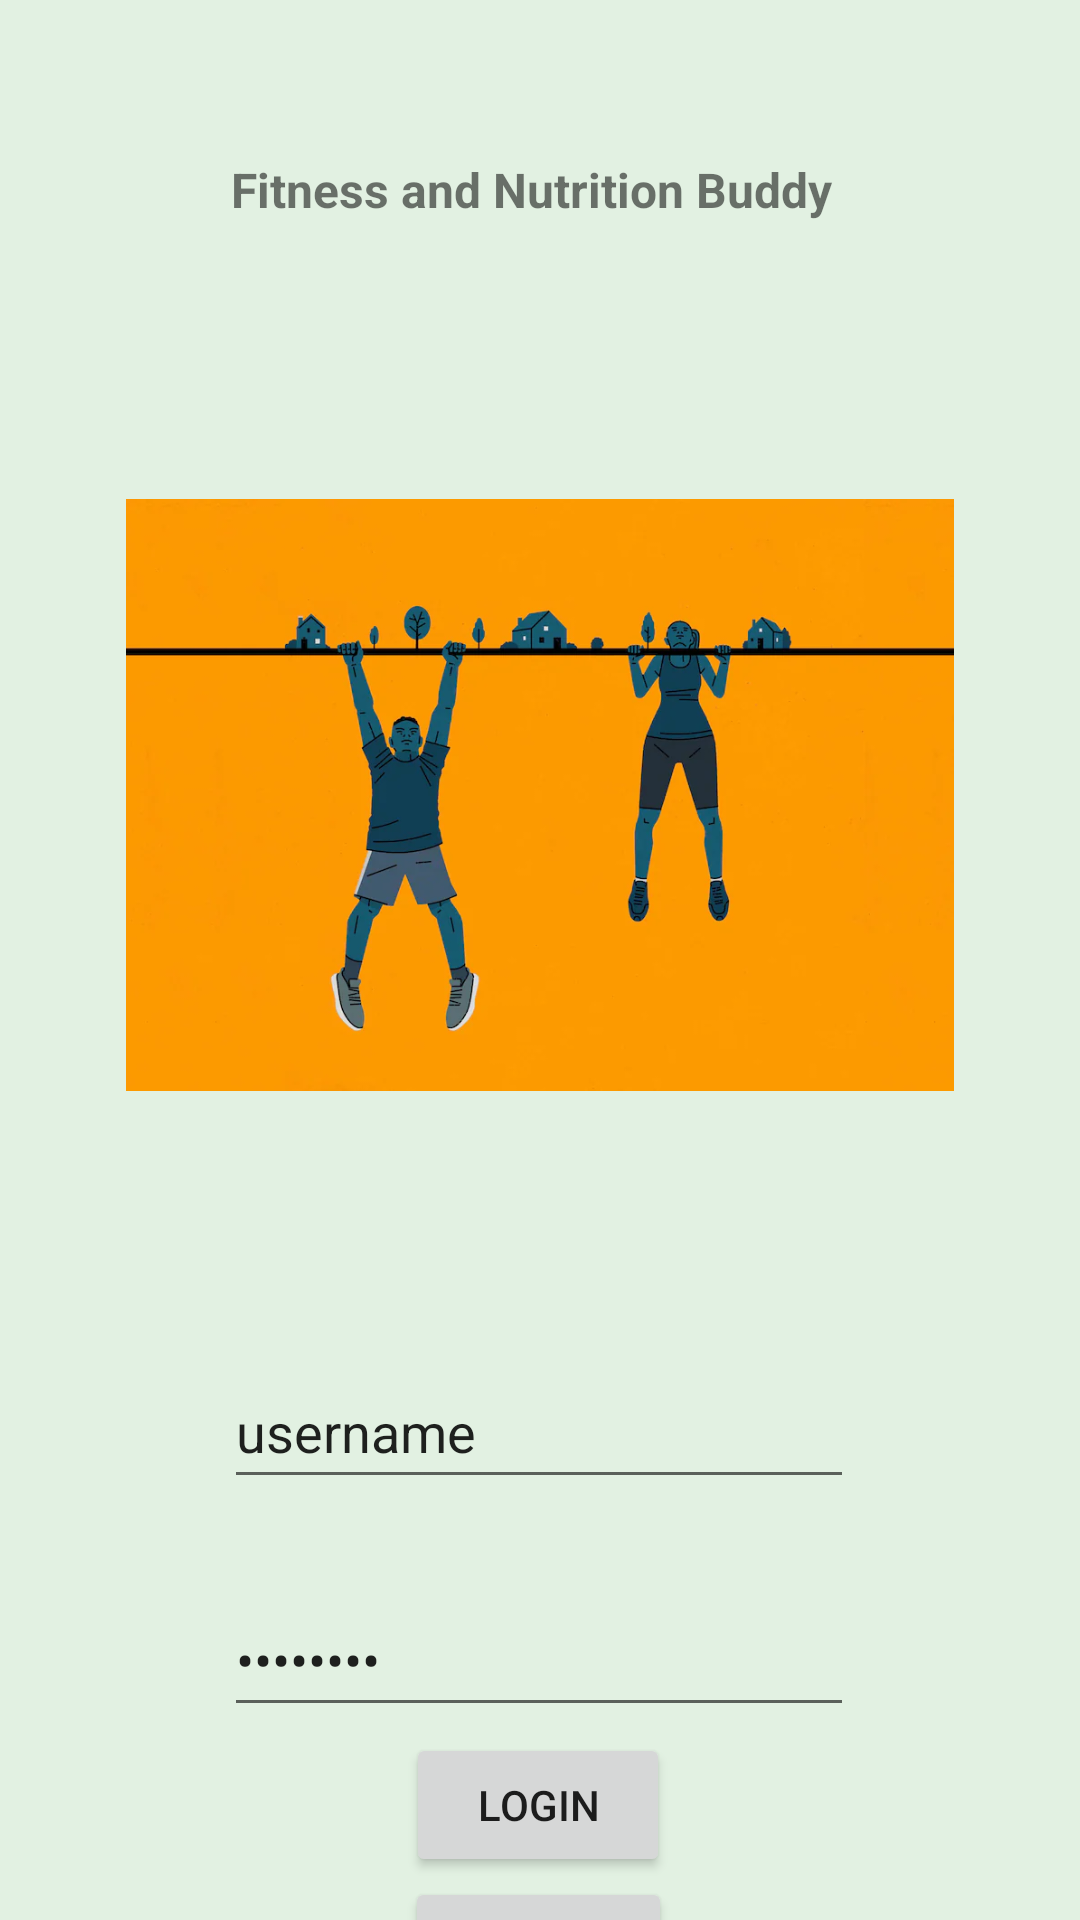

Reconstruct the res/layout file that produces this screen, plus the resources it refers to.
<!-- AndroidManifest.xml: application theme Theme.FitnessAndNutritionBuddy -->
<!-- res/layout/fragment_first.xml -->
<?xml version="1.0" encoding="utf-8"?>
<androidx.constraintlayout.widget.ConstraintLayout xmlns:android="http://schemas.android.com/apk/res/android"
    xmlns:app="http://schemas.android.com/apk/res-auto"
    xmlns:tools="http://schemas.android.com/tools"
    android:layout_width="match_parent"
    android:layout_height="match_parent"
    android:background="#E2F1E2"
    tools:context=".FirstFragment">


    <TextView
        android:id="@+id/textview_first"
        android:layout_width="238dp"
        android:layout_height="45dp"
        android:text="@string/app_name"
        android:textAlignment="center"
        android:textSize="16sp"
        android:textStyle="bold"
        app:layout_constraintBottom_toBottomOf="parent"
        app:layout_constraintEnd_toEndOf="parent"
        app:layout_constraintHorizontal_bias="0.476"
        app:layout_constraintStart_toStartOf="parent"
        app:layout_constraintTop_toTopOf="parent"
        app:layout_constraintVertical_bias="0.088" />

    <Button
        android:id="@+id/button_first"
        android:layout_width="wrap_content"
        android:layout_height="wrap_content"
        android:text="@string/next"
        app:layout_constraintBottom_toBottomOf="parent"
        app:layout_constraintEnd_toEndOf="parent"
        app:layout_constraintHorizontal_bias="0.498"
        app:layout_constraintStart_toStartOf="parent"
        app:layout_constraintTop_toBottomOf="@+id/editTextTextPassword"
        app:layout_constraintVertical_bias="0.123" />

    <EditText
        android:id="@+id/editTextTextPersonName"
        android:layout_width="wrap_content"
        android:layout_height="wrap_content"
        android:ems="10"
        android:inputType="textPersonName"
        android:minHeight="48dp"
        android:text="@string/username_placeholder"
        app:layout_constraintBottom_toBottomOf="parent"
        app:layout_constraintEnd_toEndOf="parent"
        app:layout_constraintHorizontal_bias="0.497"
        app:layout_constraintStart_toStartOf="parent"
        app:layout_constraintTop_toBottomOf="@+id/imageView"
        app:layout_constraintVertical_bias="0.249"
        tools:ignore="TouchTargetSizeCheck,TouchTargetSizeCheck" />

    <EditText
        android:id="@+id/editTextTextPassword"
        android:layout_width="wrap_content"
        android:layout_height="wrap_content"
        android:layout_marginTop="28dp"
        android:ems="10"
        android:inputType="textPassword"
        android:minHeight="48dp"
        android:text="@string/password_placeholder"
        app:layout_constraintBottom_toBottomOf="parent"
        app:layout_constraintEnd_toEndOf="parent"
        app:layout_constraintHorizontal_bias="0.497"
        app:layout_constraintStart_toStartOf="parent"
        app:layout_constraintTop_toBottomOf="@+id/editTextTextPersonName"
        app:layout_constraintVertical_bias="0.0" />

    <Button
        android:id="@+id/button_signup"
        android:layout_width="89dp"
        android:layout_height="51dp"
        android:text="Sign Up"
        app:layout_constraintBottom_toBottomOf="parent"
        app:layout_constraintEnd_toEndOf="parent"
        app:layout_constraintHorizontal_bias="0.498"
        app:layout_constraintStart_toStartOf="parent"
        app:layout_constraintTop_toBottomOf="@+id/button_first"
        app:layout_constraintVertical_bias="0.0" />

    <ImageView
        android:id="@+id/imageView"
        android:layout_width="276dp"
        android:layout_height="280dp"
        android:src="@drawable/homescreenlogo"
        app:layout_constraintBottom_toBottomOf="parent"
        app:layout_constraintEnd_toEndOf="parent"
        app:layout_constraintStart_toStartOf="parent"
        app:layout_constraintTop_toBottomOf="@+id/textview_first"
        app:layout_constraintVertical_bias="0.105" />
</androidx.constraintlayout.widget.ConstraintLayout>
<!-- resources referenced by this layout -->
<resources>
  <!-- drawable homescreenlogo: png bitmap (drawable-v24, 24624 bytes) -->
  <string name="app_name">Fitness and Nutrition Buddy</string>
  <string name="next">login</string>
  <string name="password_placeholder">password</string>
  <string name="username_placeholder">username</string>
  <style name="Theme.FitnessAndNutritionBuddy" parent="Theme.MaterialComponents.DayNight.DarkActionBar">
          
          <item name="colorPrimary">@color/purple_500</item>
          <item name="colorPrimaryVariant">@color/purple_700</item>
          <item name="colorOnPrimary">@color/white</item>
          
          <item name="colorSecondary">@color/teal_200</item>
          <item name="colorSecondaryVariant">@color/teal_700</item>
          <item name="colorOnSecondary">@color/black</item>
          
          <item name="android:statusBarColor" tools:targetApi="l">?attr/colorPrimaryVariant</item>
          
      </style>
  <!-- not gathered from this repository: default colours our renderer supplied (Android Studio template values) -->
  <color name="purple_500">#FF6200EE</color>
  <color name="purple_700">#FF3700B3</color>
  <color name="teal_200">#FF03DAC5</color>
  <color name="teal_700">#FF018786</color>
  <color name="black">#FF000000</color>
  <color name="white">#FFFFFFFF</color>
</resources>
